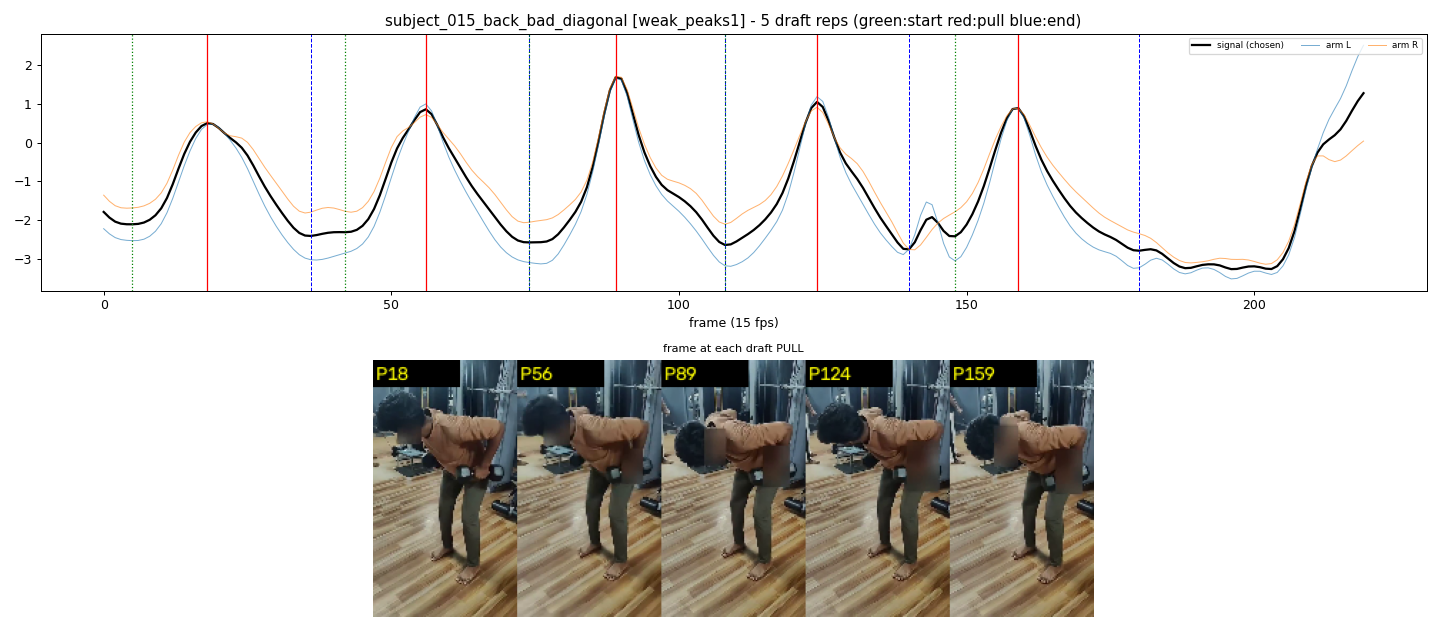

The data file committed next to this chart (first rows):
start_frame, pull_frame, end_frame
5, 18, 36
42, 56, 74
74, 89, 108
108, 124, 140
148, 159, 180
